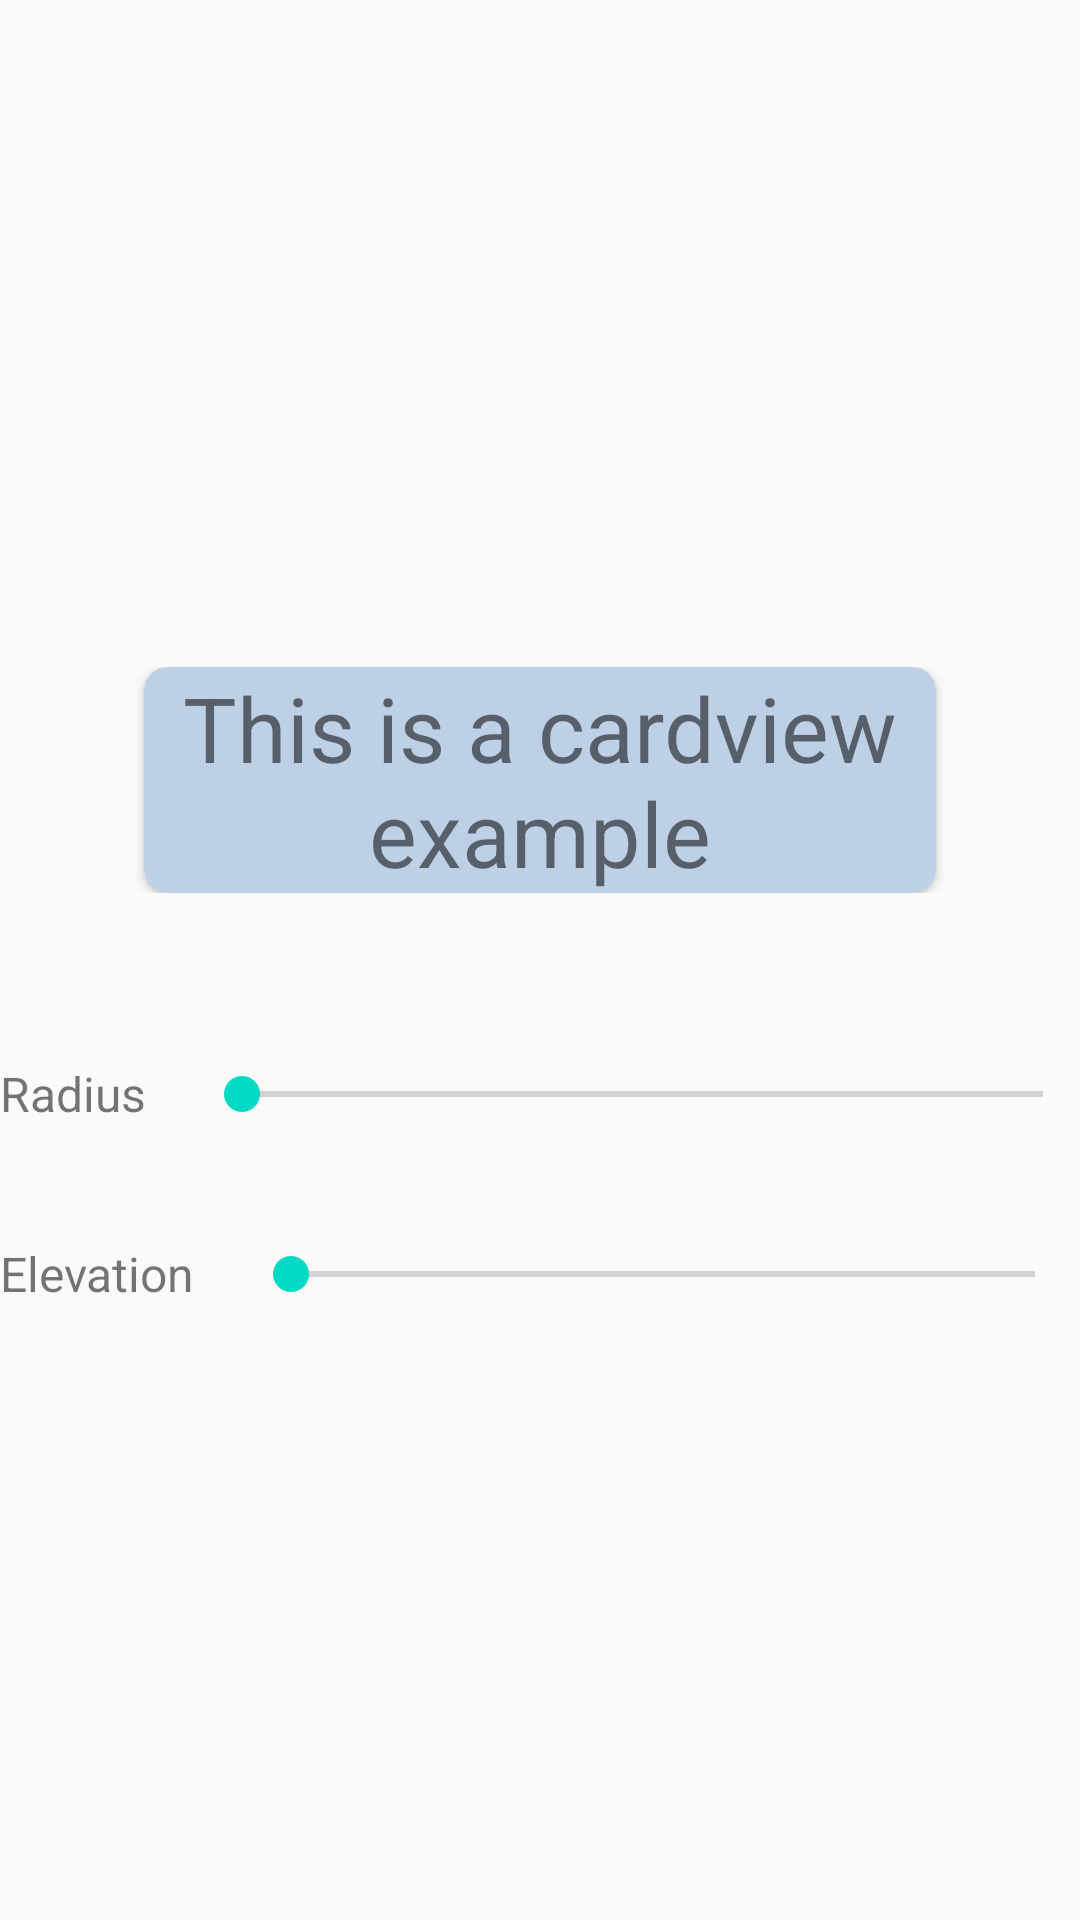

Produce the Android XML layout that renders to this screen, including the resource entries it uses.
<!-- AndroidManifest.xml: application theme AppTheme -->
<!-- res/layout/fragment_details.xml -->
<?xml version="1.0" encoding="utf-8"?>
<LinearLayout xmlns:android="http://schemas.android.com/apk/res/android"
    android:layout_width="match_parent"
    android:layout_height="match_parent"
    xmlns:app="http://schemas.android.com/apk/res-auto"
    android:gravity="center"
    android:orientation="vertical">


    <LinearLayout
        android:layout_width="match_parent"
        android:layout_height="wrap_content"
        android:orientation="vertical"
        android:paddingBottom="32dp"
        android:paddingTop="32dp"
        android:paddingLeft="32dp"
        android:paddingRight="32dp"
        >

        <android.support.v7.widget.CardView
            android:id="@+id/details_fragment_cardview"
            android:layout_width="wrap_content"
            android:layout_height="wrap_content"
            app:cardBackgroundColor="#bdd0e6"
            android:elevation="100dp"
            app:cardCornerRadius="8dp"
            android:layout_marginLeft="16dp"
            android:layout_marginRight="16dp">

            <TextView
                android:layout_width="wrap_content"
                android:layout_height="wrap_content"
                android:gravity="center"
                android:text="This is a cardview example"
                android:textSize="30sp"
                android:textAlignment="center"/>

        </android.support.v7.widget.CardView>

    </LinearLayout>

    <LinearLayout
        android:layout_width="match_parent"
        android:layout_height="wrap_content"
        android:layout_marginTop="10dp"
        android:orientation="horizontal">

        <TextView
            android:layout_width="wrap_content"
            android:layout_height="wrap_content"
            android:text="Radius"
            android:textSize="16sp"
            android:layout_gravity="center"/>

        <SeekBar
            android:id="@+id/details_fragment_seekbar_radius"
            android:layout_width="299dp"
            android:layout_height="wrap_content"
            android:layout_margin="16dp" />

    </LinearLayout>

    <LinearLayout
        android:layout_width="match_parent"
        android:layout_height="wrap_content"
        android:layout_marginTop="10dp"
        android:orientation="horizontal">

        <TextView
            android:layout_width="wrap_content"
            android:layout_height="wrap_content"
            android:text="Elevation"
            android:textSize="16sp"
            android:layout_gravity="center"/>

        <SeekBar
            android:id="@+id/details_fragment_seekbar_elevation"
            android:layout_width="280dp"
            android:layout_height="wrap_content"
            android:layout_margin="16dp" />

    </LinearLayout>

</LinearLayout>
<!-- resources referenced by this layout -->
<resources>
  <style name="AppTheme" parent="Theme.AppCompat.Light.DarkActionBar">
          
          <item name="colorPrimary">@color/colorPrimary</item>
          <item name="colorPrimaryDark">@color/colorPrimaryDark</item>
          <item name="colorAccent">@color/colorAccent</item>
      </style>
  <!-- not gathered from this repository: default colours our renderer supplied (Android Studio template values) -->
  <color name="colorPrimary">#FF6200EE</color>
  <color name="colorPrimaryDark">#FF3700B3</color>
  <color name="colorAccent">#FF03DAC5</color>
</resources>
